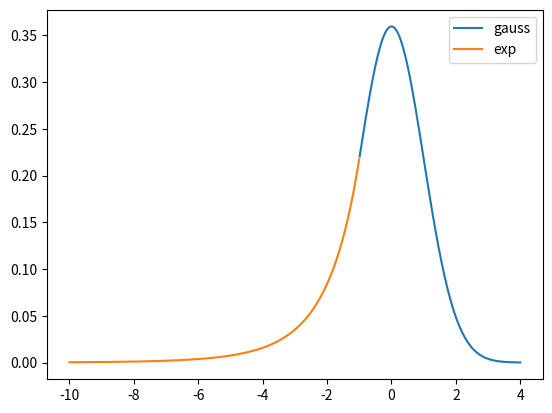

The matplotlib source for this figure:
import numpy as np
import matplotlib.pyplot as plt
from scipy.special import erf

plt.close("all")

def crystal_ball(x, alpha, n, xbar, sigma):
    n_over_alpha = n/abs(alpha)
    exp = np.exp(-0.5*alpha ** 2)
    A = (n_over_alpha)**n*exp
    B =  n_over_alpha - abs(alpha)
    C = n_over_alpha/(n-1)*exp
    D = np.sqrt(0.5*np.pi)*(1 + erf(abs(alpha)/np.sqrt(2)))
    N = 1/(sigma*(C + D))

    mask = (x - xbar)/sigma > -alpha

    gaussian = N*np.exp(-0.5*((x[mask]-xbar)/sigma)**2)
    powerlaw = N*A*(B - (x[~mask]-xbar)/sigma)**-n

    result = np.zeros_like(x)
    result[mask] = gaussian
    result[~mask] = powerlaw
    # or
    # result = np.concatenate((powerlaw, gaussian))

    return result, mask

x = np.linspace(-10, 4, 1000)
alpha = 1
n = 10
xbar = 0
sigma = 1

y, mask = crystal_ball(x, alpha, n, xbar, sigma)

plt.plot(x[mask], y[mask], label="gauss")
plt.plot(x[~mask], y[~mask], label="exp")
plt.legend()
